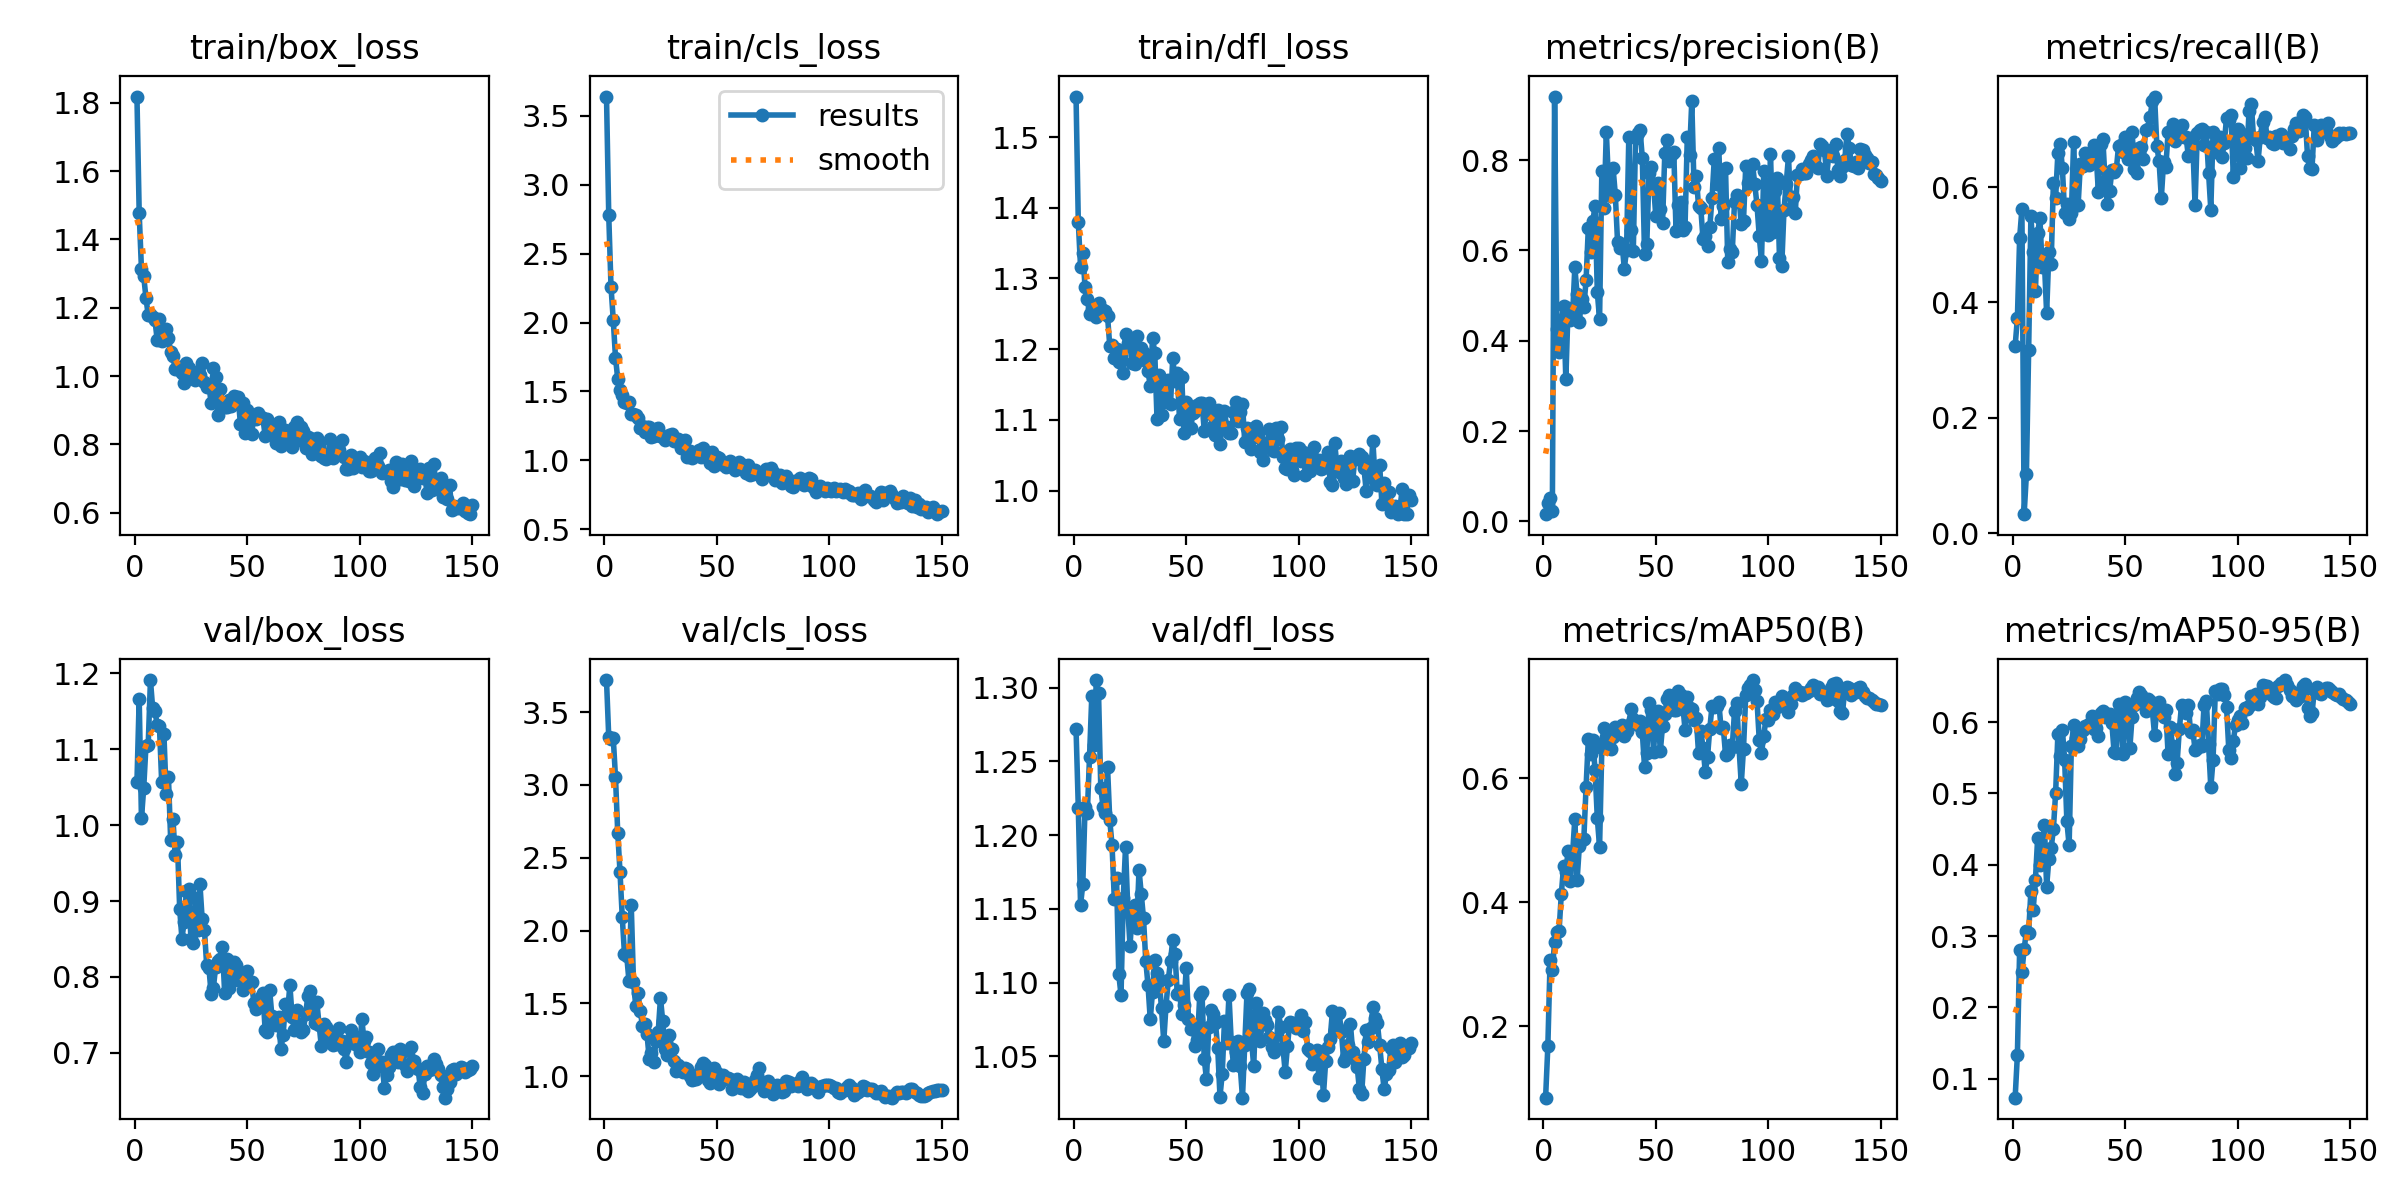

The table this chart was drawn from, first rows:
epoch, time, train/box_loss, train/cls_loss, train/dfl_loss, metrics/precision(B), metrics/recall(B), metrics/mAP50(B), metrics/mAP50-95(B), val/box_loss, val/cls_loss, val/dfl_loss, lr/pg0, lr/pg1, lr/pg2
1, 3.942, 1.818, 3.639, 1.557, 0.01595, 0.3249, 0.08483, 0.07352, 1.057, 3.719, 1.272, 9.999e-05, 9.999e-05, 9.999e-05
2, 5.483, 1.476, 2.777, 1.38, 0.03964, 0.3729, 0.1677, 0.1338, 1.167, 3.328, 1.219, 0.0002097, 0.0002097, 0.0002097
3, 7.036, 1.314, 2.261, 1.316, 0.05231, 0.512, 0.3061, 0.2811, 1.009, 3.315, 1.153, 0.0003179, 0.0003179, 0.0003179
4, 8.499, 1.293, 2.019, 1.336, 0.02377, 0.5614, 0.2903, 0.2499, 1.048, 3.322, 1.167, 0.0004247, 0.0004247, 0.0004247
5, 9.942, 1.229, 1.746, 1.288, 0.9405, 0.03333, 0.3364, 0.2815, 1.104, 3.053, 1.219, 0.00053, 0.00053, 0.00053
6, 11.39, 1.178, 1.591, 1.271, 0.4264, 0.1023, 0.3516, 0.3072, 1.105, 2.672, 1.215, 0.0006339, 0.0006339, 0.0006339
7, 12.89, 1.181, 1.511, 1.25, 0.375, 0.3169, 0.3543, 0.3045, 1.191, 2.405, 1.253, 0.0007362, 0.0007362, 0.0007362
8, 14.36, 1.172, 1.477, 1.256, 0.4444, 0.5494, 0.4138, 0.3634, 1.154, 2.094, 1.295, 0.0008371, 0.0008371, 0.0008371
9, 15.87, 1.164, 1.424, 1.257, 0.4775, 0.488, 0.4579, 0.3359, 1.15, 1.838, 1.261, 0.0009366, 0.0009366, 0.0009366
10, 17.34, 1.106, 1.418, 1.245, 0.3144, 0.4194, 0.4489, 0.3782, 1.133, 1.826, 1.305, 0.001035, 0.001035, 0.001035
11, 18.87, 1.167, 1.422, 1.265, 0.4731, 0.5203, 0.483, 0.437, 1.131, 1.653, 1.296, 0.001038, 0.001038, 0.001038
12, 20.36, 1.101, 1.338, 1.253, 0.4466, 0.5466, 0.4346, 0.3992, 1.057, 2.177, 1.232, 0.00103, 0.00103, 0.00103
13, 21.9, 1.129, 1.335, 1.256, 0.4563, 0.462, 0.4782, 0.4166, 1.12, 1.648, 1.219, 0.001023, 0.001023, 0.001023
14, 23.4, 1.137, 1.332, 1.254, 0.5624, 0.4714, 0.5347, 0.4563, 1.041, 1.484, 1.215, 0.001016, 0.001016, 0.001016
15, 24.91, 1.11, 1.306, 1.247, 0.5032, 0.3812, 0.4354, 0.3692, 1.063, 1.572, 1.246, 0.001008, 0.001008, 0.001008
16, 26.42, 1.07, 1.235, 1.204, 0.4407, 0.4878, 0.4901, 0.4084, 0.9802, 1.45, 1.21, 0.001001, 0.001001, 0.001001
17, 27.91, 1.058, 1.25, 1.205, 0.4934, 0.4673, 0.5006, 0.4229, 1.009, 1.346, 1.193, 0.0009937, 0.0009937, 0.0009937
18, 29.38, 1.021, 1.206, 1.188, 0.4752, 0.6061, 0.5022, 0.4495, 0.9605, 1.357, 1.157, 0.0009863, 0.0009863, 0.0009863
19, 30.84, 1.021, 1.246, 1.2, 0.5338, 0.5815, 0.5864, 0.5008, 0.9778, 1.291, 1.171, 0.000979, 0.000979, 0.000979
20, 32.33, 1.026, 1.242, 1.182, 0.6502, 0.6587, 0.6627, 0.5831, 0.8897, 1.122, 1.106, 0.0009717, 0.0009717, 0.0009717
21, 33.81, 1.008, 1.171, 1.19, 0.5953, 0.6754, 0.6391, 0.5522, 0.8505, 1.161, 1.091, 0.0009643, 0.0009643, 0.0009643
22, 35.26, 0.9796, 1.176, 1.166, 0.664, 0.6326, 0.6621, 0.5893, 0.8728, 1.1, 1.157, 0.000957, 0.000957, 0.000957
23, 36.73, 1.039, 1.228, 1.222, 0.6993, 0.5554, 0.6125, 0.5473, 0.9138, 1.24, 1.192, 0.0009497, 0.0009497, 0.0009497
24, 38.23, 1.024, 1.234, 1.209, 0.5072, 0.57, 0.5352, 0.4608, 0.9159, 1.307, 1.15, 0.0009424, 0.0009424, 0.0009424
25, 39.73, 1.011, 1.177, 1.204, 0.4472, 0.5447, 0.4891, 0.427, 0.8501, 1.538, 1.125, 0.000935, 0.000935, 0.000935
26, 41.24, 1.002, 1.169, 1.18, 0.7757, 0.5547, 0.6486, 0.5663, 0.8448, 1.378, 1.149, 0.0009277, 0.0009277, 0.0009277
27, 42.73, 0.9887, 1.148, 1.179, 0.693, 0.6785, 0.681, 0.5954, 0.9044, 1.19, 1.153, 0.0009204, 0.0009204, 0.0009204
28, 44.21, 1.012, 1.16, 1.219, 0.8626, 0.5692, 0.6673, 0.5783, 0.8622, 1.147, 1.137, 0.000913, 0.000913, 0.000913
29, 45.67, 1.003, 1.185, 1.188, 0.7477, 0.5688, 0.6513, 0.5663, 0.923, 1.284, 1.177, 0.0009057, 0.0009057, 0.0009057
30, 47.13, 1.038, 1.194, 1.202, 0.7203, 0.6398, 0.6477, 0.5755, 0.8761, 1.188, 1.16, 0.0008984, 0.0008984, 0.0008984
31, 48.59, 0.9814, 1.138, 1.195, 0.7828, 0.6372, 0.6667, 0.5882, 0.8623, 1.103, 1.144, 0.000891, 0.000891, 0.000891
32, 50.07, 0.9678, 1.14, 1.183, 0.7235, 0.6594, 0.6827, 0.595, 0.8156, 1.039, 1.115, 0.0008837, 0.0008837, 0.0008837
33, 51.52, 0.9723, 1.157, 1.169, 0.6181, 0.654, 0.6759, 0.5946, 0.8121, 1.075, 1.098, 0.0008764, 0.0008764, 0.0008764
34, 52.97, 0.9205, 1.089, 1.148, 0.6063, 0.6387, 0.6834, 0.5971, 0.7777, 1.055, 1.075, 0.000869, 0.000869, 0.000869
35, 54.46, 1.023, 1.136, 1.216, 0.6151, 0.6455, 0.6866, 0.6082, 0.7861, 1.028, 1.094, 0.0008617, 0.0008617, 0.0008617
36, 55.95, 0.9965, 1.147, 1.195, 0.5594, 0.6723, 0.6687, 0.5905, 0.8135, 1.058, 1.115, 0.0008544, 0.0008544, 0.0008544
37, 57.44, 0.887, 1.022, 1.101, 0.6018, 0.6572, 0.6756, 0.5921, 0.8213, 1.049, 1.107, 0.000847, 0.000847, 0.000847
38, 58.92, 0.9631, 1.071, 1.163, 0.8516, 0.5915, 0.6857, 0.5806, 0.824, 1.001, 1.101, 0.0008397, 0.0008397, 0.0008397
39, 60.46, 0.9235, 1.017, 1.107, 0.6459, 0.6738, 0.711, 0.6121, 0.8391, 0.9744, 1.082, 0.0008324, 0.0008324, 0.0008324
40, 62, 0.9084, 1.029, 1.146, 0.5992, 0.6827, 0.6959, 0.6151, 0.779, 0.9819, 1.06, 0.000825, 0.000825, 0.000825
41, 63.51, 0.9103, 1.041, 1.125, 0.8494, 0.6101, 0.6886, 0.6077, 0.8242, 0.9839, 1.084, 0.0008177, 0.0008177, 0.0008177
42, 65.01, 0.9284, 1.079, 1.157, 0.859, 0.5705, 0.6864, 0.6107, 0.7852, 1.021, 1.101, 0.0008104, 0.0008104, 0.0008104
43, 66.5, 0.9111, 1.022, 1.122, 0.8669, 0.5925, 0.6921, 0.6108, 0.7987, 1.066, 1.115, 0.000803, 0.000803, 0.000803
44, 68, 0.9408, 1.09, 1.188, 0.805, 0.6287, 0.6738, 0.5986, 0.8198, 1.089, 1.129, 0.0007957, 0.0007957, 0.0007957
45, 69.5, 0.9376, 1.033, 1.155, 0.5909, 0.6257, 0.6178, 0.5576, 0.8156, 1.075, 1.12, 0.0007884, 0.0007884, 0.0007884
46, 71.07, 0.9375, 1.057, 1.166, 0.6145, 0.6312, 0.6399, 0.5566, 0.7962, 0.9746, 1.093, 0.000781, 0.000781, 0.000781
47, 72.59, 0.8605, 0.9808, 1.101, 0.7716, 0.6718, 0.7211, 0.6246, 0.8036, 0.955, 1.094, 0.0007737, 0.0007737, 0.0007737
48, 74.09, 0.9223, 1.064, 1.16, 0.784, 0.6725, 0.7103, 0.6226, 0.7831, 0.9898, 1.079, 0.0007664, 0.0007664, 0.0007664
49, 75.56, 0.834, 0.9631, 1.081, 0.7451, 0.66, 0.6417, 0.5552, 0.802, 1.059, 1.085, 0.000759, 0.000759, 0.000759
50, 77.04, 0.9011, 1.025, 1.125, 0.6753, 0.6863, 0.7042, 0.6281, 0.8072, 1.024, 1.11, 0.0007517, 0.0007517, 0.0007517
51, 78.55, 0.8699, 1.014, 1.113, 0.7498, 0.6488, 0.7077, 0.6199, 0.7907, 0.9486, 1.075, 0.0007444, 0.0007444, 0.0007444
52, 80.05, 0.8294, 0.9729, 1.089, 0.6909, 0.6699, 0.6432, 0.5634, 0.7932, 0.9682, 1.068, 0.000737, 0.000737, 0.000737
53, 81.69, 0.8827, 0.9798, 1.11, 0.6601, 0.6961, 0.6844, 0.6073, 0.7652, 1.011, 1.071, 0.0007297, 0.0007297, 0.0007297
54, 83.33, 0.8753, 0.9557, 1.112, 0.815, 0.6307, 0.7029, 0.6243, 0.7573, 0.9892, 1.057, 0.0007224, 0.0007224, 0.0007224
55, 84.88, 0.8925, 0.9632, 1.121, 0.8442, 0.6242, 0.7279, 0.6337, 0.7682, 0.9876, 1.061, 0.000715, 0.000715, 0.000715
56, 86.5, 0.8788, 0.9947, 1.124, 0.7984, 0.6673, 0.7341, 0.642, 0.774, 0.9789, 1.091, 0.0007077, 0.0007077, 0.0007077
57, 88.07, 0.8772, 0.967, 1.124, 0.8127, 0.6686, 0.7307, 0.6372, 0.7795, 0.9158, 1.094, 0.0007004, 0.0007004, 0.0007004
58, 89.63, 0.8248, 0.9297, 1.085, 0.8183, 0.6486, 0.7103, 0.6258, 0.7299, 0.9303, 1.048, 0.000693, 0.000693, 0.000693
59, 91.24, 0.8738, 0.9683, 1.114, 0.642, 0.6981, 0.7102, 0.6158, 0.7274, 0.9791, 1.034, 0.0006857, 0.0006857, 0.0006857
60, 92.84, 0.8604, 0.9892, 1.124, 0.7011, 0.7006, 0.7399, 0.632, 0.7827, 0.924, 1.07, 0.0006784, 0.0006784, 0.0006784
... 90 more rows
